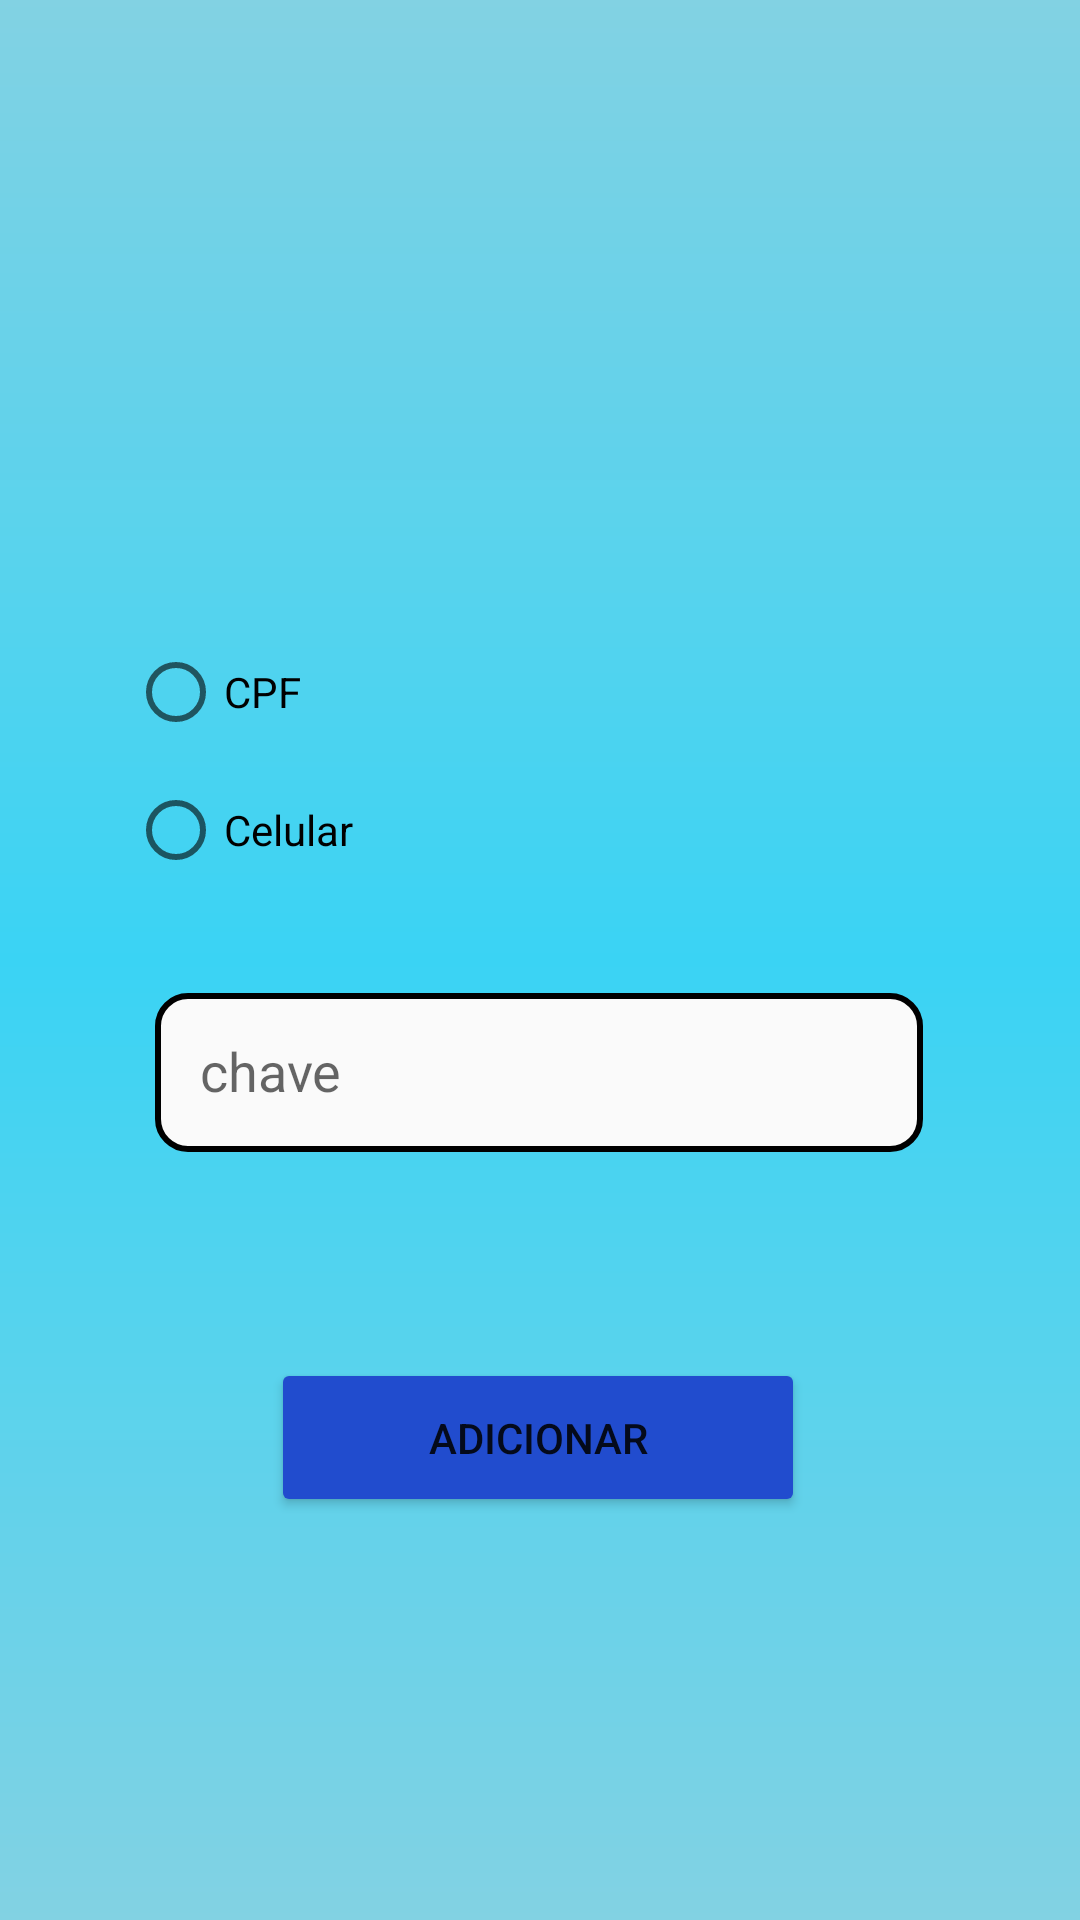

Layout XML and referenced resources for this Android screen:
<!-- AndroidManifest.xml: application theme Theme.Prova -->
<!-- res/layout/activity_key_register.xml -->
<?xml version="1.0" encoding="utf-8"?>
<androidx.constraintlayout.widget.ConstraintLayout xmlns:android="http://schemas.android.com/apk/res/android"
    xmlns:app="http://schemas.android.com/apk/res-auto"
    xmlns:tools="http://schemas.android.com/tools"
    android:layout_width="match_parent"
    android:layout_height="match_parent"
    android:background="@drawable/background_gradient"
    tools:context=".activities.KeyRegisterActivity">

    <Button
        android:id="@+id/add"
        android:layout_width="178dp"
        android:layout_height="53dp"
        android:backgroundTint="#214cce"

        android:text="Adicionar"
        app:layout_constraintBottom_toBottomOf="parent"
        app:layout_constraintEnd_toEndOf="parent"
        app:layout_constraintHorizontal_bias="0.497"
        app:layout_constraintStart_toStartOf="parent"
        app:layout_constraintTop_toTopOf="parent"
        app:layout_constraintVertical_bias="0.771" />

    <ListView
        android:id="@+id/my_keys"
        android:layout_width="409dp"
        android:layout_height="210dp"
        app:layout_constraintBottom_toBottomOf="parent"
        app:layout_constraintEnd_toEndOf="parent"
        app:layout_constraintStart_toStartOf="parent"
        app:layout_constraintTop_toTopOf="parent"
        app:layout_constraintVertical_bias="0.0" />

    <RadioGroup
        android:id="@+id/radio_gp"
        android:layout_width="274dp"
        android:layout_height="92dp"
        app:layout_constraintBottom_toBottomOf="parent"
        app:layout_constraintEnd_toEndOf="parent"
        app:layout_constraintHorizontal_bias="0.496"
        app:layout_constraintStart_toStartOf="parent"
        app:layout_constraintTop_toTopOf="parent"
        app:layout_constraintVertical_bias="0.377">

        <RadioButton
            android:id="@+id/radio_cpf"
            android:layout_width="wrap_content"
            android:layout_height="wrap_content"
            android:text="CPF" />

        <RadioButton
            android:id="@+id/radio_celular"
            android:layout_width="wrap_content"
            android:layout_height="wrap_content"
            android:text="Celular" />

    </RadioGroup>

    <EditText
        android:id="@+id/chave"
        style="@style/radius"
        android:layout_width="256dp"
        android:layout_height="53dp"
        android:ems="10"
        android:hint="chave"
        android:inputType="text"
        app:layout_constraintBottom_toBottomOf="parent"
        app:layout_constraintEnd_toEndOf="parent"
        app:layout_constraintHorizontal_bias="0.496"
        app:layout_constraintStart_toStartOf="parent"
        app:layout_constraintTop_toTopOf="parent"
        app:layout_constraintVertical_bias="0.564" />

</androidx.constraintlayout.widget.ConstraintLayout>
<!-- resources referenced by this layout -->
<resources>
  <!-- drawable background_gradient (drawable) -->
  <?xml version="1.0" encoding="utf-8"?>
      <shape
      xmlns:android="http://schemas.android.com/apk/res/android"
      android:shape="rectangle">
      >
  
          <gradient
              android:startColor="#82d2e3"
              android:centerColor="#3ad3f4"
              android:endColor="#82d2e3"
              android:angle="90" />
      </shape>
  <style name="radius">
          <item name="android:background"> @drawable/radius</item>
          <item name="android:padding">15dp</item>
      </style>
  <style name="Theme.Prova" parent="Theme.MaterialComponents.DayNight.DarkActionBar">
          
          <item name="colorPrimary">@color/purple_500</item>
          <item name="colorPrimaryVariant">@color/purple_700</item>
          <item name="colorOnPrimary">@color/white</item>
          
          <item name="colorSecondary">@color/teal_200</item>
          <item name="colorSecondaryVariant">@color/teal_700</item>
          <item name="colorOnSecondary">@color/black</item>
          
          <item name="android:statusBarColor">#82d2e3</item>
          <item name="windowNoTitle">true</item>
          
      </style>
  <!-- drawable radius (drawable) -->
  <?xml version="1.0" encoding="utf-8"?>
  <shape xmlns:android="http://schemas.android.com/apk/res/android">
  
      <solid android:color="#fafafa" />
      <corners android:radius="10dp"/>
      <stroke android:color="#000000" android:width="2dp"/>
  </shape>
  <!-- not gathered from this repository: default colours our renderer supplied (Android Studio template values) -->
  <color name="purple_500">#FF6200EE</color>
  <color name="purple_700">#FF3700B3</color>
  <color name="teal_200">#FF03DAC5</color>
  <color name="teal_700">#FF018786</color>
  <color name="black">#FF000000</color>
  <color name="white">#FFFFFFFF</color>
</resources>
